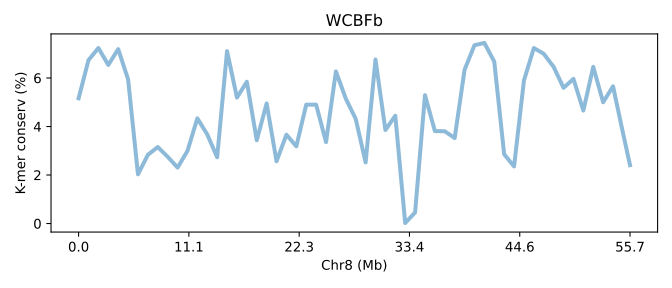

Values plotted in this chart, from the file beside it:
SeqID	Chr8 (Mb)	K-mer conserv (%)	Group	Group_chrom
EH23a.chr8	0.0	5.163	0	0
EH23a.chr8	0.01795	6.738	0	0
EH23a.chr8	0.0359	7.237	0	0
EH23a.chr8	0.05384	6.54	0	0
EH23a.chr8	0.07179	7.192	0	0
EH23a.chr8	0.08974	5.948	0	0
EH23a.chr8	0.1077	2.028	0	0
EH23a.chr8	0.1256	2.834	0	0
EH23a.chr8	0.1436	3.154	0	0
EH23a.chr8	0.1615	2.752	0	0
EH23a.chr8	0.1795	2.306	0	0
EH23a.chr8	0.1974	2.995	0	0
EH23a.chr8	0.2154	4.337	0	0
EH23a.chr8	0.2333	3.673	0	0
EH23a.chr8	0.2513	2.731	0	0
EH23a.chr8	0.2692	7.108	0	0
EH23a.chr8	0.2872	5.194	0	0
EH23a.chr8	0.3051	5.845	0	0
EH23a.chr8	0.3231	3.433	0	0
EH23a.chr8	0.341	4.95	0	0
EH23a.chr8	0.359	2.568	0	0
EH23a.chr8	0.3769	3.663	0	0
EH23a.chr8	0.3948	3.182	0	0
EH23a.chr8	0.4128	4.9	0	0
EH23a.chr8	0.4307	4.9	0	0
EH23a.chr8	0.4487	3.355	0	0
EH23a.chr8	0.4666	6.273	0	0
EH23a.chr8	0.4846	5.149	0	0
EH23a.chr8	0.5025	4.316	0	0
EH23a.chr8	0.5205	2.519	0	0
EH23a.chr8	0.5384	6.762	0	0
EH23a.chr8	0.5564	3.857	0	0
EH23a.chr8	0.5743	4.444	0	0
EH23a.chr8	0.5923	0.01958	0	0
EH23a.chr8	0.6102	0.4578	0	0
EH23a.chr8	0.6282	5.291	0	0
EH23a.chr8	0.6461	3.811	0	0
EH23a.chr8	0.6641	3.804	0	0
EH23a.chr8	0.682	3.524	0	0
EH23a.chr8	0.7	6.342	0	0
EH23a.chr8	0.7179	7.352	0	0
EH23a.chr8	0.7359	7.447	0	0
EH23a.chr8	0.7538	6.672	0	0
EH23a.chr8	0.7718	2.856	0	0
EH23a.chr8	0.7897	2.354	0	0
EH23a.chr8	0.8076	5.897	0	0
EH23a.chr8	0.8256	7.236	0	0
EH23a.chr8	0.8435	6.997	0	0
EH23a.chr8	0.8615	6.459	0	0
EH23a.chr8	0.8794	5.595	0	0
EH23a.chr8	0.8974	5.964	0	0
EH23a.chr8	0.9153	4.658	0	0
EH23a.chr8	0.9333	6.461	0	0
EH23a.chr8	0.9512	5	0	0
EH23a.chr8	0.9692	5.658	0	0
EH23a.chr8	0.9871	3.741	0	0
EH23a.chr8	1.0	2.406	0	0
